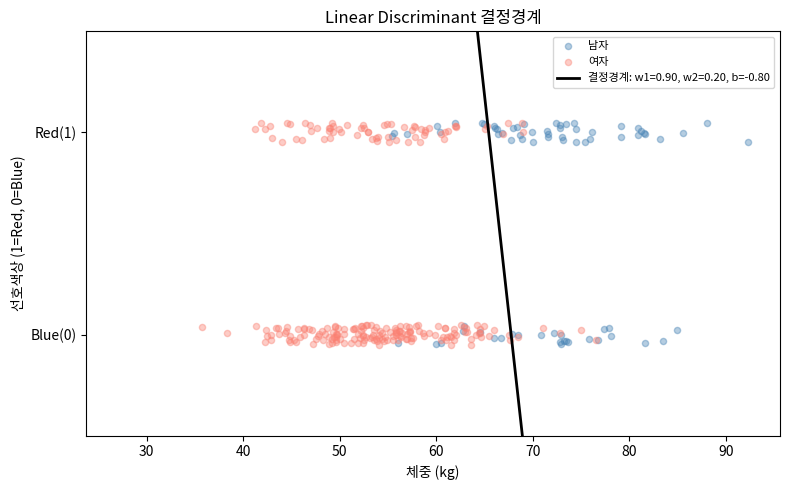

This figure's Python source:
import numpy as np
import matplotlib.pyplot as plt
import math

#==========================================================================================================
# 문제 1. 남녀의 체중 데이터 생성
# np.random.normal(loc, scale, size) : 평균(loc), 표준편차(scale), 데이터 개수(size)인 정규분포에서 난수 생성
#==========================================================================================================

# 남자 : 100명, 평균: 70kg, 표준편차: 8kg
num_male = 100
male_weights = np.random.normal(loc = 70, scale = 8, size = num_male)
male_weights += np.random.normal(0, 1.5, num_male) # 잡음 추가(완벽한 정규분포가 아니도록 함)
male_weights += 1.0                                # bias 추가 (측정 오차나 체중계 오차를 흉내냄)

# 여자 : 300명, 평균 55kg, 표준편차: 7kg
num_female = 300
female_weights = np.random.normal(loc = 55, scale = 7, size = num_female)
female_weights += np.random.normal(0, 1.5, num_female) # 잡음 추가(완벽한 정규분포가 아니도록 함)
female_weights -= 0.5                                  # bias 추가 (측정 오차나 체중계 오차를 흉내냄)


#==========================================================================================================
# 문제 2. 예측 모델 생성
#==========================================================================================================

# 남자/여자 체중 데이터를 하나의 배열로 합치기
X = np.concatenate([male_weights, female_weights])


# 정답 레이블 생성(남자: 1, 여자: 0), 이진 라벨 배열
y = np.array([1] * num_male + [0] * num_female)


# 학습/시험용 데이터셋 (3:1 비율) 구분
# 400개 데이터를 랜덤으로 섞은 다음 300개/100개로 자르기
# :는 배열을 자르는 슬라이싱
def train_test_split_manual(X, y, test_ratio = 0.25):
    idx = np.random.permutation(len(X))   # 0~399 인덱스를 랜덤으로 섞기
    num_test = int(len(X) * test_ratio)  # 시험용 개수 = 400 * 0.25 = 100 개
    test_idx = idx[:num_test]            # 앞 100개는 시험용
    train_idx = idx[num_test:]           # 나머지 300개는 학습용
    return X[train_idx], X[test_idx], y[train_idx], y[test_idx]

X_train, X_test, y_train, y_test = train_test_split_manual(X, y)  

train_male = X_train[y_train == 1] 
train_female = X_train[y_train == 0]


# 학습 데이터에서 남자/여자 따로 분리(MLE/MAP 계산용)
def gaussian_pdf(x, mu, sigma):
    # 정규분포 확률밀도함수(continuous 변수가 특정 구간 내의 값을 가질 상대적 가능성을 나타내는 함수) 직접 구현 <-> 공식 사용
    coeff = 1.0 / (sigma * math.sqrt(2 * math.pi))
    exponent = math.exp(-0.5 * ((x - mu) / sigma) ** 2)
    return coeff * exponent


def gaussian_pdf_vec(x_arr, mu, sigma):
    # 배열 입력용 버전
    #리스트 컴프리헨션을 통해 배열을 하나씩 꺼내서 gaussian_pdf 함수를 적용한 결과를 새로운 배열로 반환
    return np.array([gaussian_pdf(x, mu, sigma) for x in x_arr])


def find_boundary(func, low, high, steps = 100000):
    # 두 함수가 교차하는 점 탐색
    # linspace란 : low에서 high까지 steps 개수만큼 균등하게 나눈 배열 생성
    # xs는 low에서 high까지 steps 개수만큼 균등하게 잘게 쪼갠 x값들의 배열
    xs = np.linspace(low, high, steps)
    for i in range(len(xs) - 1):
        if func(xs[i]) * func(xs[i+1]) < 0:  
            return (xs[i] + xs[i+1]) / 2 
    return None


#===========================================================================================================
# 문제 3. 각 모델의 학습 정확도(학습데이터셋), 시험 정확도(시험데이터셋) 측정
#===========================================================================================================

def accuracy(y_true, y_pred):
    # 정확도 계산
    return np.mean(y_true == y_pred)


# MLE : 학습 데이터에서 평균/표준편차 추정
mu_m_mle = np.mean(train_male)
sigma_m_mle = np.std(train_male)
mu_f_mle = np.mean(train_female)
sigma_f_mle = np.std(train_female)


# MLE 결정경계 : p(x|남자) = p(x|여자) 인 x 탐색
def mle_diff(x):
    return (gaussian_pdf(x, mu_m_mle, sigma_m_mle)
            - gaussian_pdf(x, mu_f_mle, sigma_f_mle)    
            )

boundary_mle = find_boundary(mle_diff, 50, 80)

# MLE 예측 함수
def predict_mle(x):
    lk_male = gaussian_pdf_vec(x, mu_m_mle, sigma_m_mle)
    lk_female = gaussian_pdf_vec(x, mu_f_mle, sigma_f_mle)
    return (lk_male >= lk_female).astype(int)   

acc_train_mle = accuracy(predict_mle(X_train), y_train)
acc_test_mle = accuracy(predict_mle(X_test), y_test)   

print(f"MLE 결정경계: {boundary_mle:.2f} kg")
print(f"MLE 학습 정확도: {acc_train_mle*100:.1f}% / 시험 정확도: {acc_test_mle*100:.1f}% ")


#사전확률 = 학습 데이터 내 비율
prior_male = len(train_male) / len(X_train)
prior_female = len(train_female) / len(X_train)

# MAP 결정경계 : p(x|남자)*prior_male = p(x|여자)*prior_female 인 x 탐색
def map_diff(x):
    return (gaussian_pdf(x, mu_m_mle, sigma_m_mle) * prior_male
            - gaussian_pdf(x, mu_f_mle, sigma_f_mle) * prior_female)

boundary_map = find_boundary(map_diff, 50, 80)

# MAP 예측 함수
def predict_map(x):
    post_male = gaussian_pdf_vec(x, mu_m_mle, sigma_m_mle) * prior_male
    post_female = gaussian_pdf_vec(x, mu_f_mle, sigma_f_mle) * prior_female
    return (post_male >= post_female).astype(int)

acc_train_map = accuracy(predict_map(X_train), y_train)
acc_test_map = accuracy(predict_map(X_test), y_test)

print(f"MAP 결정경계: {boundary_map:.2f} kg")
print(f"MAP 학습 정확도: {acc_train_map*100:.1f}% / 시험 정확도: {acc_test_map*100:.1f}% ")


#===========================================================================================================
# 문제 4. 두 변수로 확장 (체중 + 선호색상 = red(1) / blue(0)) 
# 체중과 선호색상은 서로 독립이라고 가정
# 선호색상의 분포는 남녀가 각각 편중된 경향을 가정
#===========================================================================================================

p_red_male = 0.7
p_red_female = 0.3

#binomial(n,p,size) : n번 시행해서 성공확률이 p인 시행을 size개수만큼 반복해서 성공한 횟수를 반환하는 함수
color_male = np.random.binomial(1, p_red_male, num_male)
color_female = np.random.binomial(1, p_red_female, num_female)

# 체중 + 선호색상을 하나의 2차원 배열로 합치기
# X2[:,0] = 체중, X2[:,1] = 선호색상
# 2차원 배열에서 모든 행(:)의 0번째 열에 체중 데이터를 집어넣고
# 2차원 배열에서 모든 행(:)의 1번째 열에 선호색상 데이터를 집어넣겠다는 의미

#np.column_stack : 여러 개의 1차원 배열을 열 방향으로 쌓아서 2차원 배열을 만드는 기능
X2 = np.column_stack([X, np.concatenate([color_male, color_female])])


# 학습/시험용 데이터셋 분리 (동일하게 3:1 비율)
X2_train, X2_test, y2_train, y2_test = train_test_split_manual(X2, y)

# 학습 데이터에서 남자/여자 따로 분리
train2_male = X2_train[y2_train == 1]
train2_female = X2_train[y2_train == 0]

# 2D MLE 파라미터 추정
# 체중: 정규분포, 선호색상: 베르누이 분포
mu2_m = np.mean(train2_male[:, 0])   # 남자 체중 평균
sigma2_m = np.std(train2_male[:, 0])   # 남자 체중 표준편차
mu2_f = np.mean(train2_female[:, 0]) # 여자 체중 평균
sigma2_f = np.std(train2_female[:, 0]) # 여자 체중 표준편차

p_red_m_est = np.mean(train2_male[:, 1])   # 학습 데이터에서 남자 red 확률 추정
p_red_f_est = np.mean(train2_female[:, 1]) # 학습 데이터에서 여자 red 확률 추정

# 사전 확률
prior2_male = len(train2_male) / len(X2_train)
prior2_female = len(train2_female) / len(X2_train)  

# 독립 가정 -> 결합 확률 = 체중 확률 x 색상 확률
def joint_likelihood(weight, color, mu, sigma, p_red):
    weight_prob = gaussian_pdf(weight, mu, sigma)   # 체중 확률밀도
    color_prob = p_red if color == 1 else (1 - p_red)  # 색상 확률
    return weight_prob * color_prob

# 2D MAP 예측 함수
def predict_2d_map(X2d):
    preds = []
    for weight, color in X2d:
        post_m = joint_likelihood(weight, color, mu2_m, sigma2_m, p_red_m_est) * prior2_male
        post_f = joint_likelihood(weight, color, mu2_f, sigma2_f, p_red_f_est) * prior2_female
        preds.append(1 if post_m >= post_f else 0)
    return np.array(preds)

acc2_train = accuracy(predict_2d_map(X2_train), y2_train)
acc2_test = accuracy(predict_2d_map(X2_test), y2_test)  

print(f"2D MAP 학습 정확도: {acc2_train*100:.1f}% / 시험 정확도: {acc2_test*100:.1f}% ")

#===========================================================================================================
# 문제 5. Linear Discriminant 사용
#===========================================================================================================

# 체중 정규화, 데이터를 평균 0, 표준편차 1로 변환
w_mean = np.mean(X2_train[:,0])
w_std = np.std(X2_train[:,0])

X2_train_norm = X2_train.copy()
X2_test_norm = X2_test.copy()
X2_train_norm[:,0] = (X2_train[:,0] - w_mean) / w_std  #정규화
X2_test_norm[:,0] = (X2_test[:,0] - w_mean) / w_std    #정규화

# 격자 탐색: w1, w2, b 조합을 모두 시도해서 가장 정확도 높은 파라미터 찾기
best_acc = 0
best_params = (0,0,0)

for w1 in np.arange(-2.0, 2.0, 0.1):
    for w2 in np.arange(-2.0, 2.0, 0.1):
        for b in np.arange(-2.0, 2.0, 0.1):
            score = X2_train_norm[:, 0] * w1 + X2_train_norm[:, 1] * w2 + b
            pred  = (score >= 0).astype(int)
            acc   = accuracy(pred, y2_train)
            if acc > best_acc:
                best_acc    = acc
                best_params = (w1, w2, b)

w1_best, w2_best, b_best = best_params
print(f"최적 파라미터: w1={w1_best:.2f}, w2={w2_best:.2f}, b={b_best:.2f}")

# 시험 데이터 정확도
score_test = X2_test_norm[:, 0] * w1_best + X2_test_norm[:, 1] * w2_best + b_best
pred_test  = (score_test >= 0).astype(int)
acc_ld_train = best_acc
acc_ld_test  = accuracy(pred_test, y2_test)

print(f"LD 학습 정확도: {acc_ld_train*100:.1f}% / 시험 정확도: {acc_ld_test*100:.1f}%")

# 결정경계 직선 시각화
# w1*체중_norm + w2*색상 + b = 0
# → 색상 = -(w1*체중_norm + b) / w2
w_norm_range = np.linspace(-3, 3, 200)
if abs(w2_best) > 1e-6:
    color_boundary = -(w1_best * w_norm_range + b_best) / w2_best

w_range_kg = w_norm_range * w_std + w_mean  # 원래 kg 단위로 복원

plt.figure(figsize=(8, 5))

m_idx = y2_train == 1
f_idx = y2_train == 0

plt.scatter(X2_train[m_idx, 0], X2_train[m_idx, 1] + np.random.uniform(-0.05, 0.05, m_idx.sum()),
            c='steelblue', alpha=0.4, label='남자', s=20)
plt.scatter(X2_train[f_idx, 0], X2_train[f_idx, 1] + np.random.uniform(-0.05, 0.05, f_idx.sum()),
            c='salmon', alpha=0.4, label='여자', s=20)
plt.plot(w_range_kg, color_boundary, 'k-', linewidth=2,
         label=f'결정경계: w1={w1_best:.2f}, w2={w2_best:.2f}, b={b_best:.2f}')

plt.xlabel('체중 (kg)')
plt.ylabel('선호색상 (1=Red, 0=Blue)')
plt.yticks([0, 1], ['Blue(0)', 'Red(1)'])
plt.ylim(-0.5, 1.5)
plt.title('Linear Discriminant 결정경계')
plt.legend(fontsize=8)
plt.tight_layout()
plt.savefig('plot_linear_discriminant.png', dpi=120)
plt.show()
